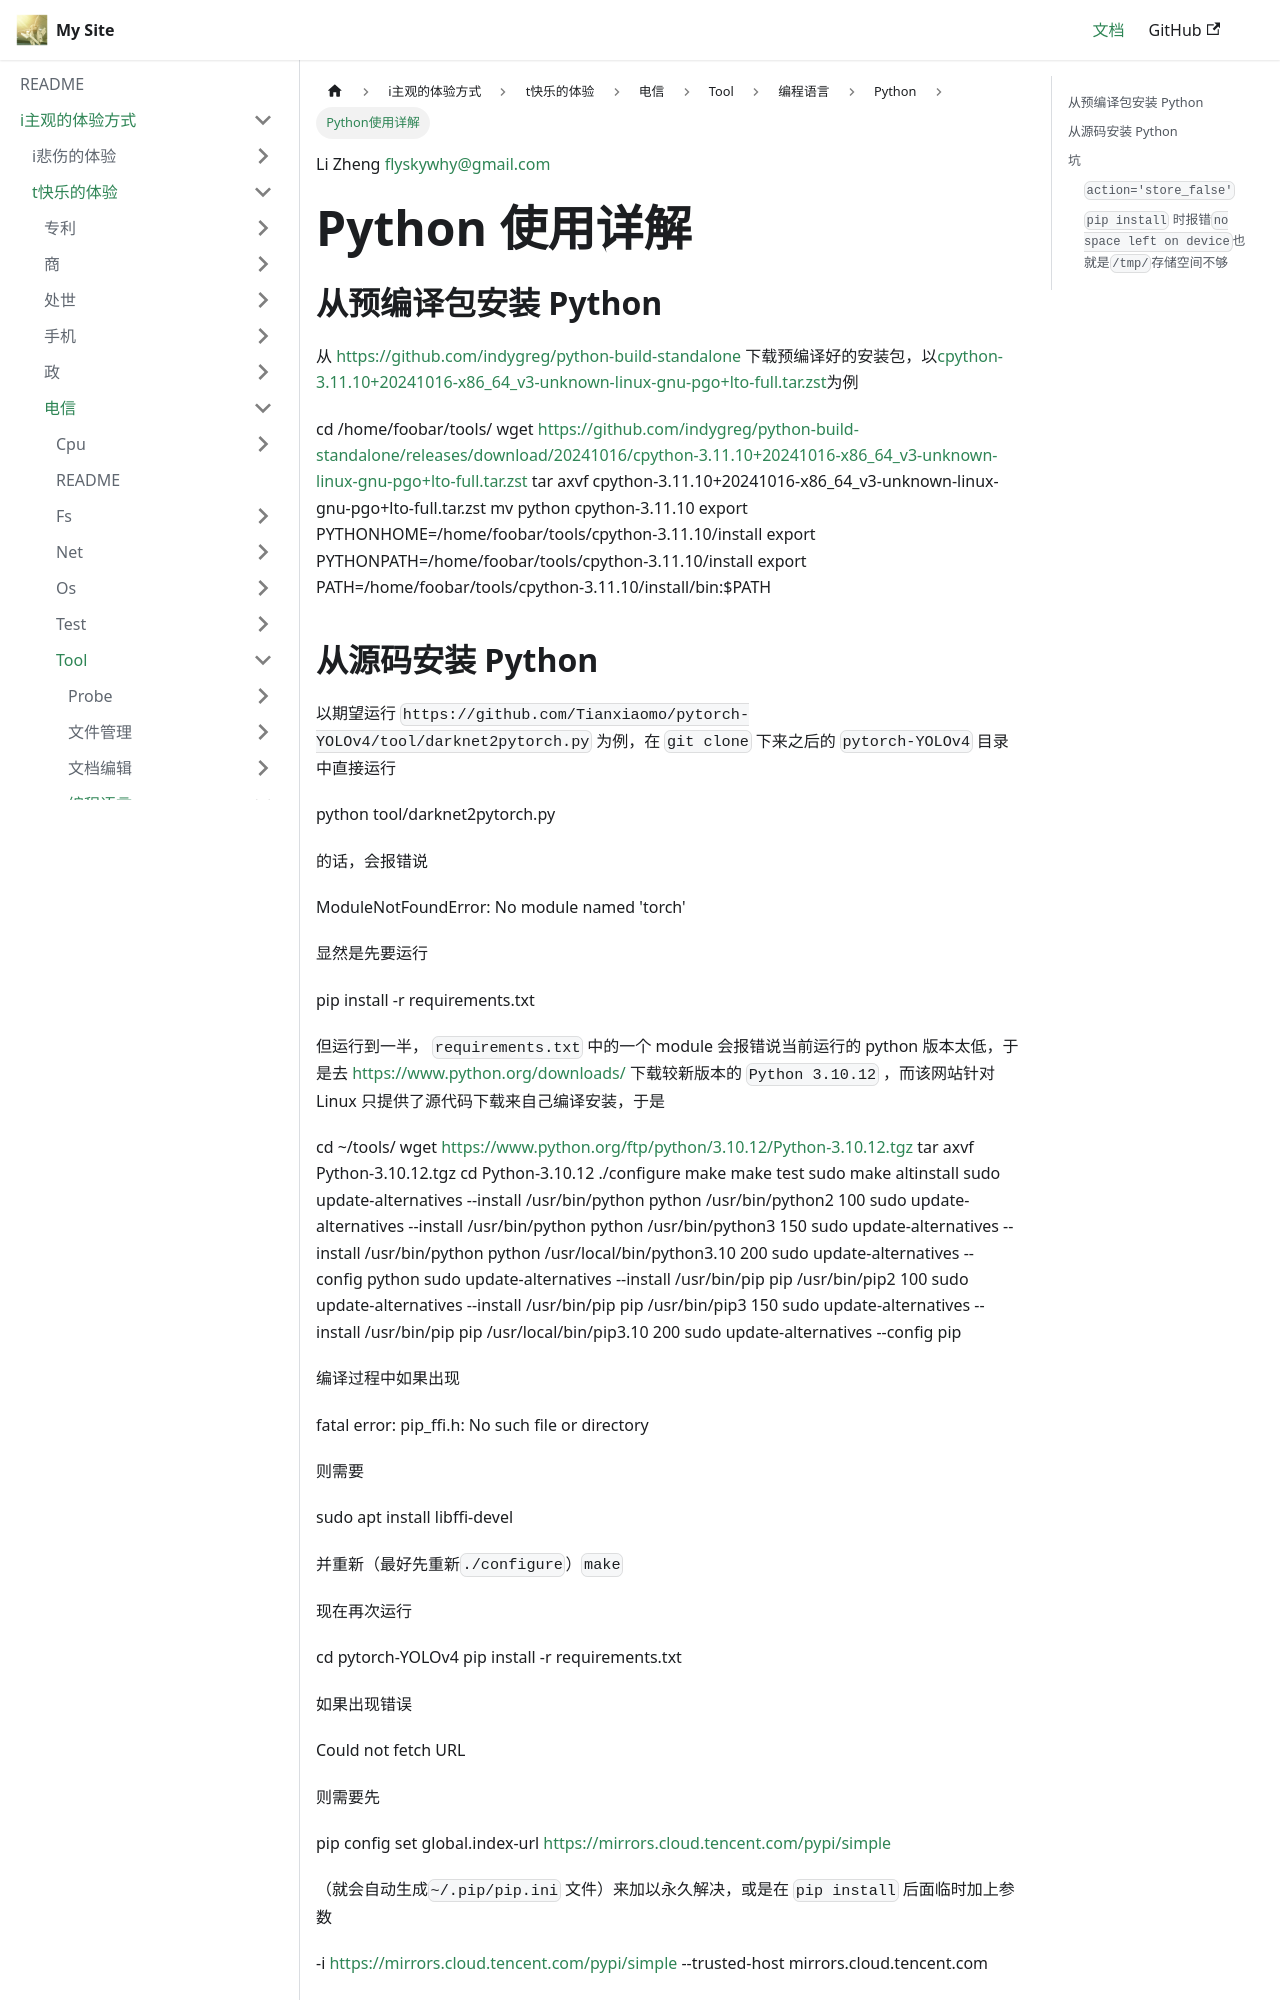

repository: flyskywhy/g · page: docs/i主观的体验方式/t快乐的体验/电信/Tool/编程语言/Python/Python使用详解/index.html · generator: docusaurus

Li Zheng flyskywhy@gmail.com

# Python 使用详解

## 从预编译包安装 Python
从 [https://github.com/indygreg/python-build-standalone](https://github.com/indygreg/python-build-standalone) 下载预编译好的安装包，以[cpython-3.11.10+20241016-x86_64_v3-unknown-linux-gnu-pgo+lto-full.tar.zst](https://github.com/indygreg/python-build-standalone/releases/download/20241016/cpython-3.11.10+20241016-x86_64_v3-unknown-linux-gnu-pgo+lto-full.tar.zst)为例

    cd /home/foobar/tools/
    wget https://github.com/indygreg/python-build-standalone/releases/download/20241016/cpython-3.11.10+20241016-x86_64_v3-unknown-linux-gnu-pgo+lto-full.tar.zst
    tar axvf cpython-3.11.10+20241016-x86_64_v3-unknown-linux-gnu-pgo+lto-full.tar.zst
    mv python cpython-3.11.10
    export PYTHONHOME=/home/foobar/tools/cpython-3.11.10/install
    export PYTHONPATH=/home/foobar/tools/cpython-3.11.10/install
    export PATH=/home/foobar/tools/cpython-3.11.10/install/bin:$PATH
